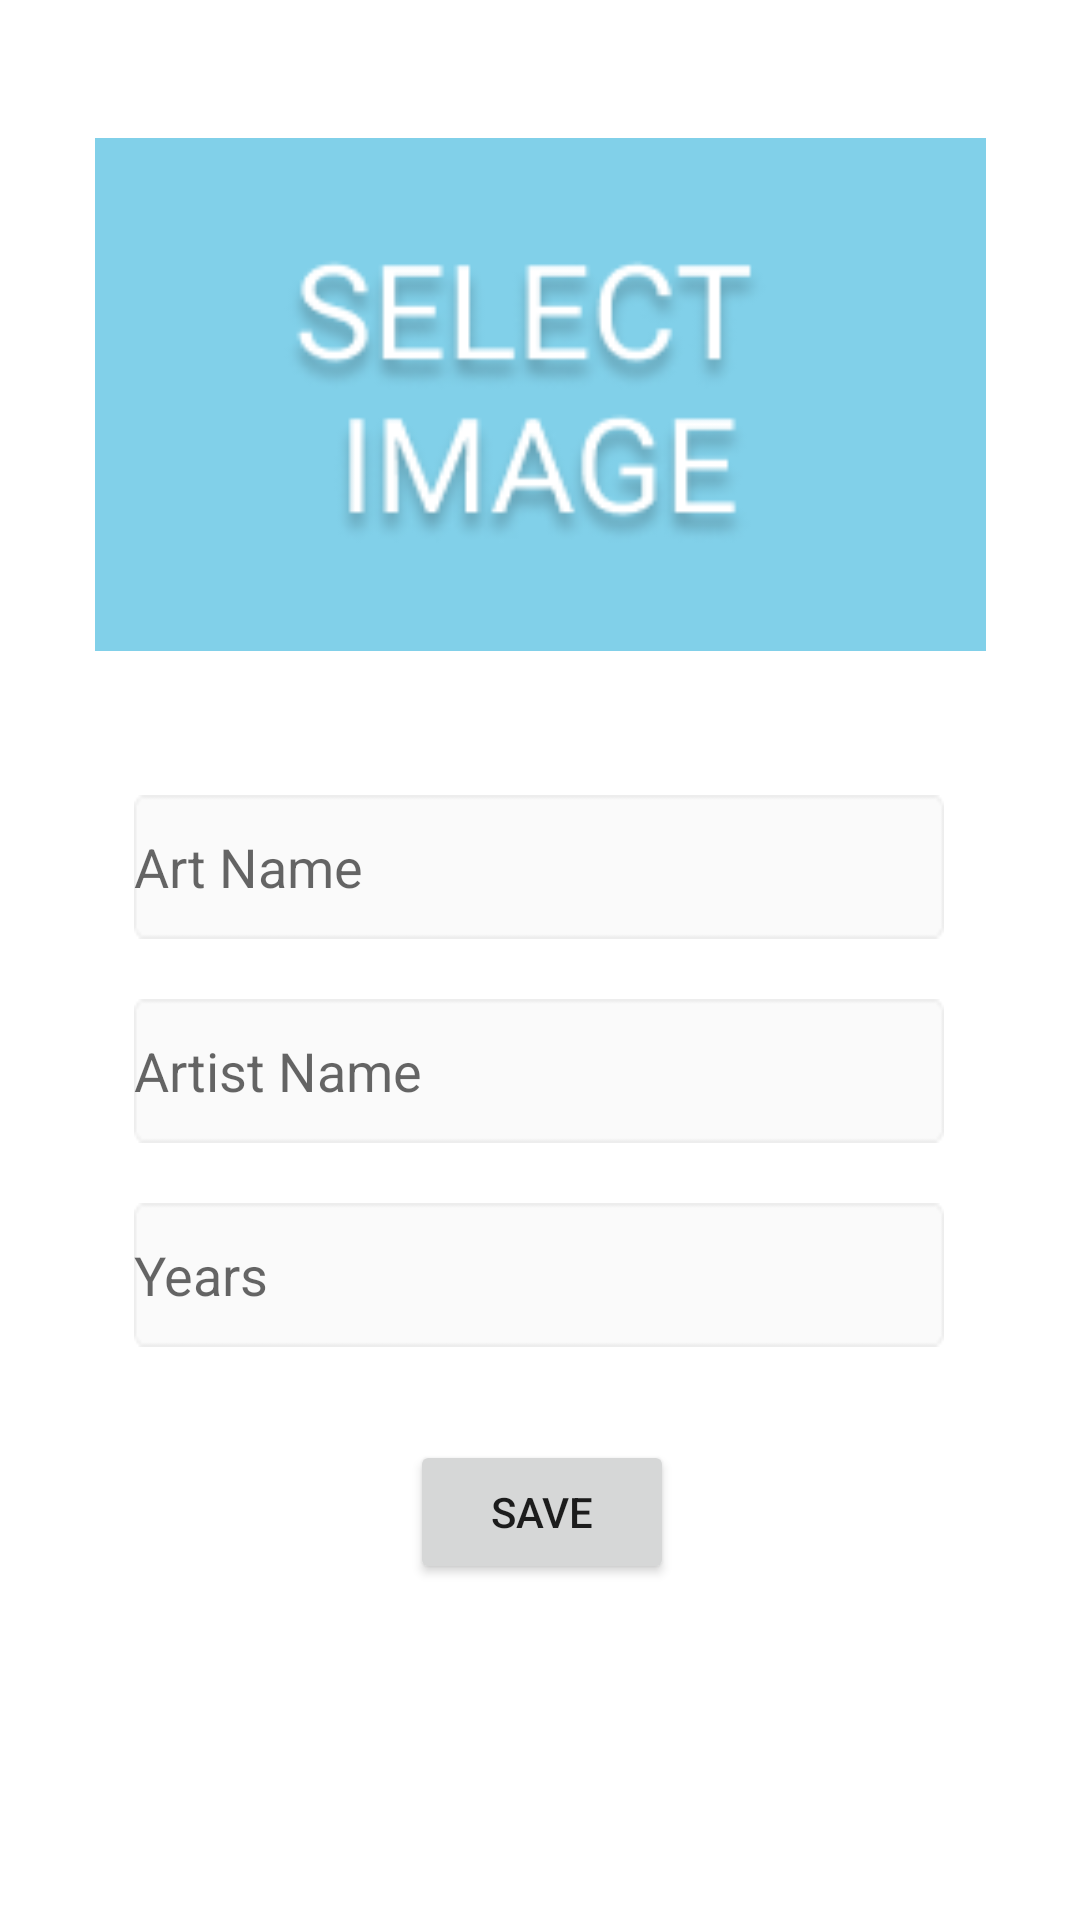

Produce the Android XML layout that renders to this screen, including the resource entries it uses.
<!-- AndroidManifest.xml: application theme Theme.SanatBook -->
<!-- res/layout/activity_art.xml -->
<?xml version="1.0" encoding="utf-8"?>
<androidx.constraintlayout.widget.ConstraintLayout xmlns:android="http://schemas.android.com/apk/res/android"
    xmlns:app="http://schemas.android.com/apk/res-auto"
    xmlns:tools="http://schemas.android.com/tools"
    android:layout_width="match_parent"
    android:layout_height="match_parent"
    tools:context=".ArtActivity">

    <ImageView
        android:id="@+id/imageView"
        android:layout_width="297dp"
        android:layout_height="175dp"
        android:layout_marginStart="57dp"
        android:layout_marginTop="44dp"
        android:layout_marginEnd="57dp"
        android:onClick="selectImage"
        app:layout_constraintEnd_toEndOf="parent"
        app:layout_constraintStart_toStartOf="parent"
        app:layout_constraintTop_toTopOf="parent"
        app:srcCompat="@drawable/select" />

    <EditText
        android:id="@+id/artName"
        android:layout_width="270dp"
        android:layout_height="48dp"
        android:layout_marginStart="70dp"
        android:layout_marginTop="46dp"
        android:layout_marginEnd="71dp"
        android:ems="10"
        android:hint="Art Name"
        android:background="@drawable/resimm"
        android:inputType="textPersonName"
        app:layout_constraintEnd_toEndOf="parent"
        app:layout_constraintStart_toStartOf="parent"
        app:layout_constraintTop_toBottomOf="@+id/imageView" />

    <EditText
        android:id="@+id/artistText"
        android:layout_width="270dp"
        android:layout_height="48dp"
        android:layout_marginStart="70dp"
        android:layout_marginTop="20dp"
        android:layout_marginEnd="71dp"
        android:ems="10"
        android:hint="Artist Name"
        android:background="@drawable/resimm"
        android:inputType="textPersonName"
        app:layout_constraintEnd_toEndOf="parent"
        app:layout_constraintStart_toStartOf="parent"
        app:layout_constraintTop_toBottomOf="@+id/artName" />

    <EditText
        android:id="@+id/yearsText"
        android:layout_width="270dp"
        android:layout_height="48dp"
        android:layout_marginStart="70dp"
        android:layout_marginTop="20dp"
        android:layout_marginEnd="71dp"
        android:ems="10"
        android:hint="Years"
        android:background="@drawable/resimm"
        android:inputType="textPersonName"
        app:layout_constraintEnd_toEndOf="parent"
        app:layout_constraintStart_toStartOf="parent"
        app:layout_constraintTop_toBottomOf="@+id/artistText" />

    <Button
        android:id="@+id/button"
        android:layout_width="wrap_content"
        android:layout_height="wrap_content"
        android:layout_marginStart="162dp"
        android:layout_marginTop="31dp"
        android:layout_marginEnd="161dp"
        android:onClick="save"
        android:text="Save"
        app:layout_constraintEnd_toEndOf="parent"
        app:layout_constraintStart_toStartOf="parent"
        app:layout_constraintTop_toBottomOf="@+id/yearsText" />

</androidx.constraintlayout.widget.ConstraintLayout>
<!-- resources referenced by this layout -->
<resources>
  <!-- drawable resimm: png bitmap (drawable, 490 bytes) -->
  <!-- drawable select: png bitmap (drawable, 11127 bytes) -->
  <style name="Theme.SanatBook" parent="Theme.MaterialComponents.DayNight.DarkActionBar">
          
          <item name="colorPrimary">@color/purple_500</item>
          <item name="colorPrimaryVariant">@color/purple_700</item>
          <item name="colorOnPrimary">@color/white</item>
          
          <item name="colorSecondary">@color/teal_200</item>
          <item name="colorSecondaryVariant">@color/teal_700</item>
          <item name="colorOnSecondary">@color/black</item>
          
          <item name="android:statusBarColor" tools:targetApi="l">?attr/colorPrimaryVariant</item>
          
      </style>
  <!-- not gathered from this repository: default colours our renderer supplied (Android Studio template values) -->
  <color name="purple_500">#FF6200EE</color>
  <color name="purple_700">#FF3700B3</color>
  <color name="teal_200">#FF03DAC5</color>
  <color name="teal_700">#FF018786</color>
  <color name="black">#FF000000</color>
  <color name="white">#FFFFFFFF</color>
</resources>
